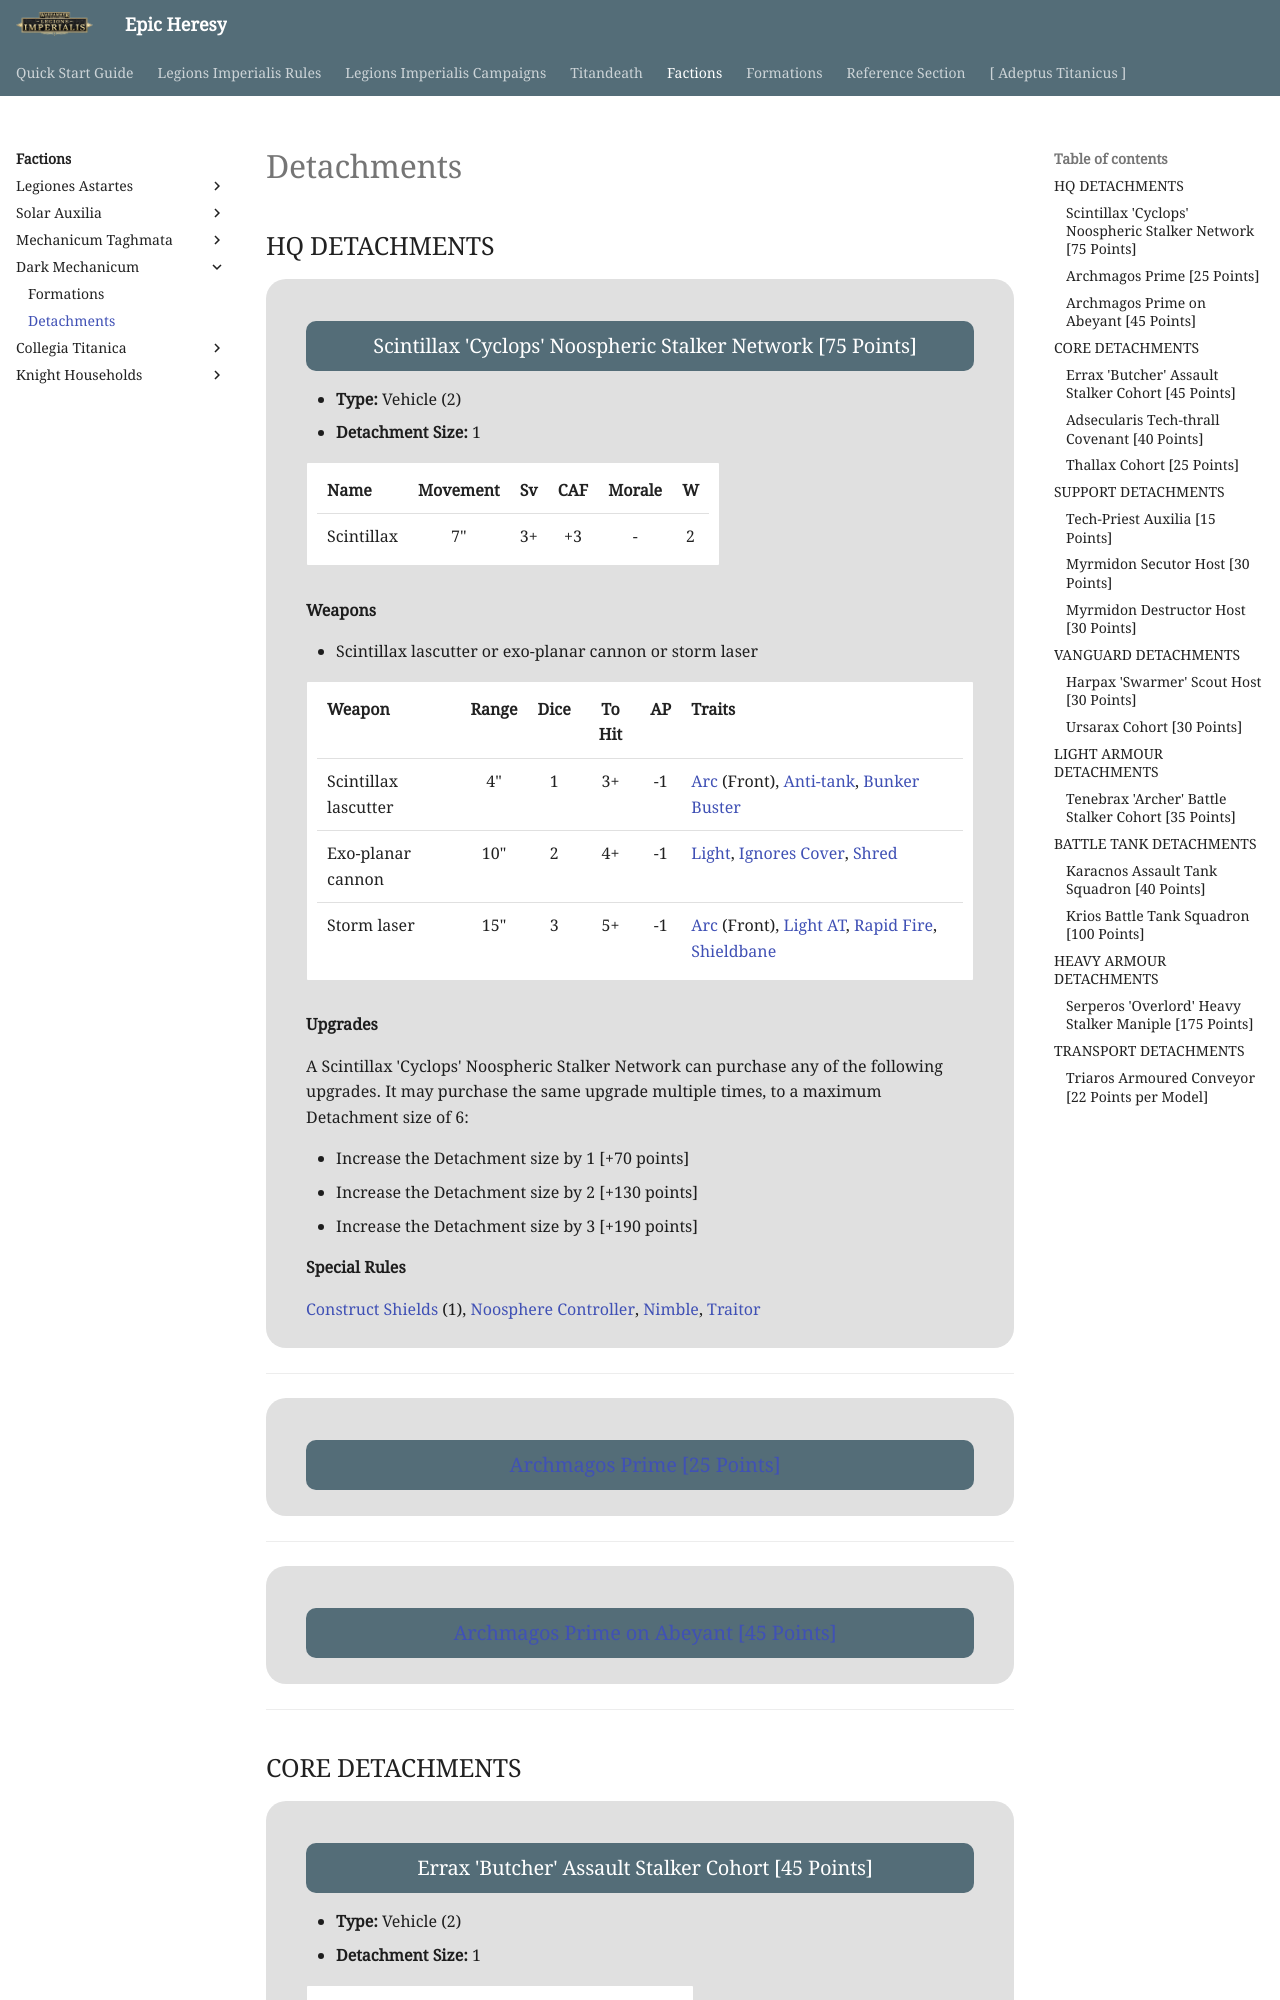

repository: BBBase-EHeresy-PPPub/EHeresy · page: li2023/factions/dark_mechanicum/detachments/index.html · generator: mkdocs

## HQ DETACHMENTS

<div class="unitCard" markdown>

### Scintillax 'Cyclops' Noospheric Stalker Network [75 Points]

* **Type:** Vehicle (2)
* **Detachment Size:** 1

| Name      | Movement | Sv | CAF | Morale | W |
| --------- | :------: | :-: | :-: | :----: | :-: |
| Scintillax | 7" | 3+ | +3 | - | 2 |

**Weapons**

* Scintillax lascutter or exo-planar cannon or storm laser

| Weapon              | Range | Dice | To Hit | AP | Traits |
| ------------------- | :---: | :--: | :----: | :-: | ------ |
| Scintillax lascutter | 4"  | 1 | 3+ | -3 | [Arc] (Front), [Anti-tank], [Bunker Buster] |
| Exo-planar cannon    | 10" | 2 | 4+ | -1 | [Light], [Ignores Cover], [Shred] |
| Storm laser          | 15" | 3 | 5+ | -1 | [Arc] (Front), [Light AT], [Rapid Fire], [Shieldbane] |

**Upgrades**

A Scintillax 'Cyclops' Noospheric Stalker Network can purchase any of the following upgrades. It may purchase the same upgrade multiple times, to a maximum Detachment size of 6:

* Increase the Detachment size by 1 [+70 points]
* Increase the Detachment size by 2 [+130 points]
* Increase the Detachment size by 3 [+190 points]

**Special Rules**

[Construct Shields] (1), [Noosphere Controller], [Nimble], [Traitor]

</div>

---

<div class="unitCard" markdown>

### [Archmagos Prime [25 Points]](../mechanicum_taghmata/detachments.md#archmagos-prime-25-points)

</div>

---

<div class="unitCard" markdown>

### [Archmagos Prime on Abeyant [45 Points]](../mechanicum_taghmata/detachments.md#archmagos-prime-on-abeyant-45-points)

</div>

---

## CORE DETACHMENTS

<div class="unitCard" markdown>
